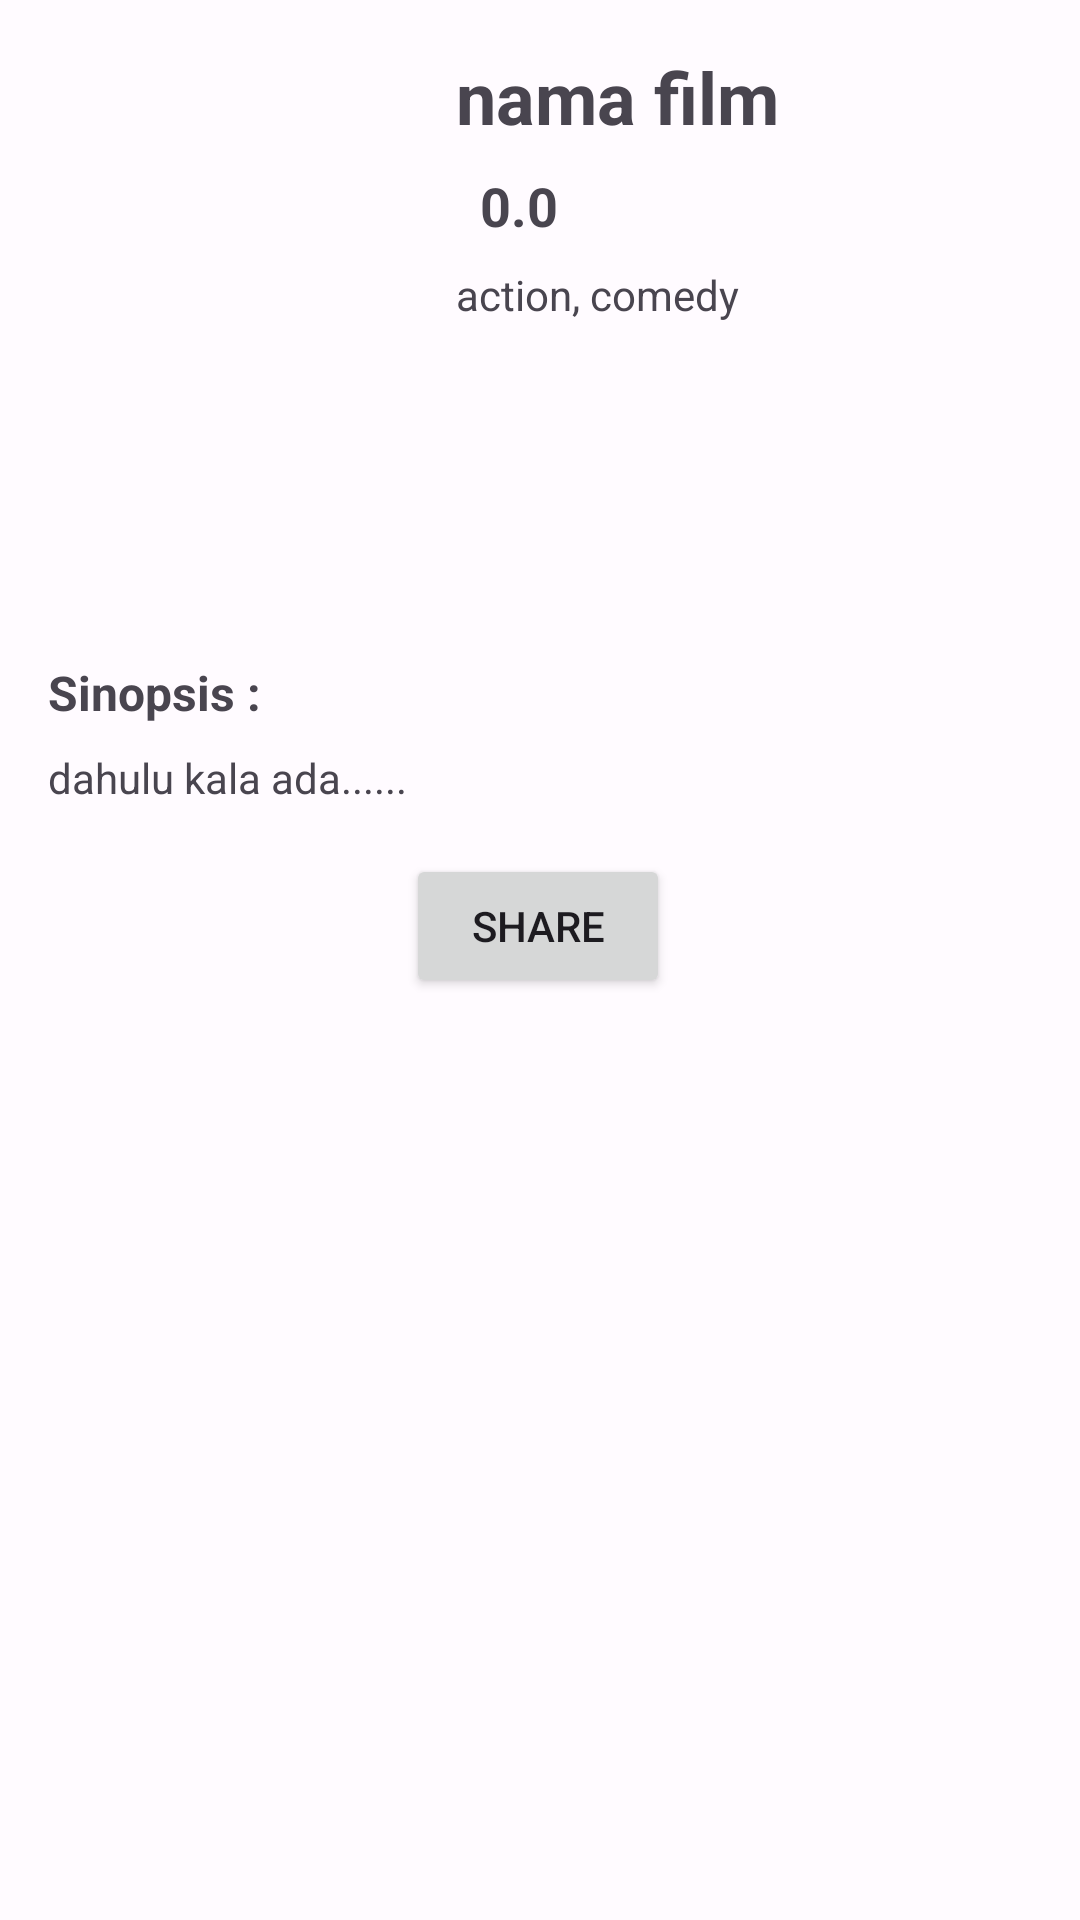

Layout XML and referenced resources for this Android screen:
<!-- AndroidManifest.xml: application theme Theme.SimpleAndroidApp -->
<!-- res/layout/activity_detail.xml -->
<?xml version="1.0" encoding="utf-8"?>
<ScrollView xmlns:android="http://schemas.android.com/apk/res/android"
    xmlns:app="http://schemas.android.com/apk/res-auto"
    xmlns:tools="http://schemas.android.com/tools"
    android:layout_width="match_parent"
    android:layout_height="match_parent"
    tools:context=".DetailActivity">

    <androidx.constraintlayout.widget.ConstraintLayout
        android:layout_width="match_parent"
        android:layout_height="wrap_content">


        <ImageView
            android:id="@+id/imageView2"
            android:layout_width="120dp"
            android:layout_height="180dp"
            android:layout_marginStart="16dp"
            android:layout_marginTop="16dp"
            android:scaleType="centerCrop"
            app:layout_constraintStart_toStartOf="parent"
            app:layout_constraintTop_toTopOf="parent" />

        <TextView
            android:id="@+id/tv_moviename"
            android:layout_width="0dp"
            android:layout_height="wrap_content"
            android:layout_marginStart="16dp"
            android:layout_marginTop="16dp"
            android:layout_marginEnd="16dp"
            android:text="@string/movie_name"
            android:textSize="24sp"
            android:textStyle="bold"
            app:layout_constraintEnd_toEndOf="parent"
            app:layout_constraintStart_toEndOf="@+id/imageView2"
            app:layout_constraintTop_toTopOf="parent" />

        <ImageView
            android:id="@+id/imageView"
            android:layout_width="wrap_content"
            android:layout_height="wrap_content"
            android:layout_marginStart="16dp"
            android:layout_marginTop="8dp"
            android:src="@drawable/va_star"
            app:layout_constraintStart_toEndOf="@+id/imageView2"
            app:layout_constraintTop_toBottomOf="@+id/tv_moviename"
            app:tint="@color/yellow" />

        <TextView
            android:id="@+id/tv_rating_detail"
            android:layout_width="wrap_content"
            android:layout_height="wrap_content"
            android:layout_marginStart="8dp"
            android:layout_marginTop="8dp"
            android:text="@string/rating"
            android:textSize="18sp"
            android:textStyle="bold"
            app:layout_constraintStart_toEndOf="@+id/imageView"
            app:layout_constraintTop_toBottomOf="@+id/tv_moviename" />

        <TextView
            android:id="@+id/tv_listgendre"
            android:layout_width="0dp"
            android:layout_height="wrap_content"
            android:layout_marginStart="16dp"
            android:layout_marginTop="8dp"
            android:layout_marginEnd="16dp"
            android:text="@string/gendre"
            app:layout_constraintEnd_toEndOf="parent"
            app:layout_constraintStart_toEndOf="@+id/imageView2"
            app:layout_constraintTop_toBottomOf="@+id/tv_rating_detail" />

        <TextView
            android:id="@+id/tv_sinopsis"
            android:layout_width="wrap_content"
            android:layout_height="wrap_content"
            android:layout_marginStart="16dp"
            android:layout_marginTop="24dp"
            android:text="@string/sinopsis"
            android:textSize="16sp"
            android:textStyle="bold"
            app:layout_constraintStart_toStartOf="parent"
            app:layout_constraintTop_toBottomOf="@+id/imageView2" />

        <TextView
            android:id="@+id/tv_sinopsis_movie"
            android:layout_width="0dp"
            android:layout_height="wrap_content"
            android:layout_marginStart="16dp"
            android:layout_marginTop="8dp"
            android:layout_marginEnd="16dp"
            android:text="@string/sinopsis_example"
            app:layout_constraintEnd_toEndOf="parent"
            app:layout_constraintStart_toStartOf="parent"
            app:layout_constraintTop_toBottomOf="@+id/tv_sinopsis" />

        <Button
            android:id="@+id/action_share"
            android:layout_width="wrap_content"
            android:layout_height="wrap_content"
            android:layout_marginTop="16dp"
            android:layout_marginBottom="16dp"
            android:text="@string/share"
            app:layout_constraintBottom_toBottomOf="parent"
            app:layout_constraintEnd_toEndOf="parent"
            app:layout_constraintHorizontal_bias="0.498"
            app:layout_constraintStart_toStartOf="parent"
            app:layout_constraintTop_toBottomOf="@+id/tv_sinopsis_movie" />

    </androidx.constraintlayout.widget.ConstraintLayout>

</ScrollView>
<!-- resources referenced by this layout -->
<resources>
  <color name="yellow">#FFFF8F</color>
  <string name="gendre">action, comedy</string>
  <string name="movie_name">nama film</string>
  <string name="rating">0.0</string>
  <string name="share">share</string>
  <string name="sinopsis">Sinopsis :</string>
  <string name="sinopsis_example">dahulu kala ada......</string>
  <color name="md_theme_light_primary">#6750A4</color>
  <color name="md_theme_light_onPrimary">#FFFFFF</color>
  <color name="md_theme_light_primaryContainer">#E9DDFF</color>
  <color name="md_theme_light_onPrimaryContainer">#22005D</color>
  <color name="md_theme_light_secondary">#625B71</color>
  <color name="md_theme_light_onSecondary">#FFFFFF</color>
  <color name="md_theme_light_secondaryContainer">#E8DEF8</color>
  <color name="md_theme_light_onSecondaryContainer">#1E192B</color>
  <color name="md_theme_light_tertiary">#764B9C</color>
  <color name="md_theme_light_onTertiary">#FFFFFF</color>
  <color name="md_theme_light_tertiaryContainer">#F1DAFF</color>
  <color name="md_theme_light_onTertiaryContainer">#2D004F</color>
  <color name="md_theme_light_error">#BA1A1A</color>
  <color name="md_theme_light_errorContainer">#FFDAD6</color>
  <color name="md_theme_light_onError">#FFFFFF</color>
  <color name="md_theme_light_onErrorContainer">#410002</color>
  <color name="md_theme_light_background">#FFFBFF</color>
  <color name="md_theme_light_onBackground">#1C1B1E</color>
  <color name="md_theme_light_surface">#FFFBFF</color>
  <color name="md_theme_light_onSurface">#1C1B1E</color>
  <color name="md_theme_light_surfaceVariant">#E7E0EB</color>
  <color name="md_theme_light_onSurfaceVariant">#49454E</color>
  <color name="md_theme_light_outline">#7A757F</color>
  <color name="md_theme_light_inverseOnSurface">#F4EFF4</color>
  <color name="md_theme_light_inverseSurface">#313033</color>
  <color name="md_theme_light_inversePrimary">#CFBCFF</color>
  <style name="Theme.Custom.Toolbar" parent="Widget.Material3.Toolbar">
          <item name="android:background">@color/md_theme_light_primary</item>
      </style>
</resources>
